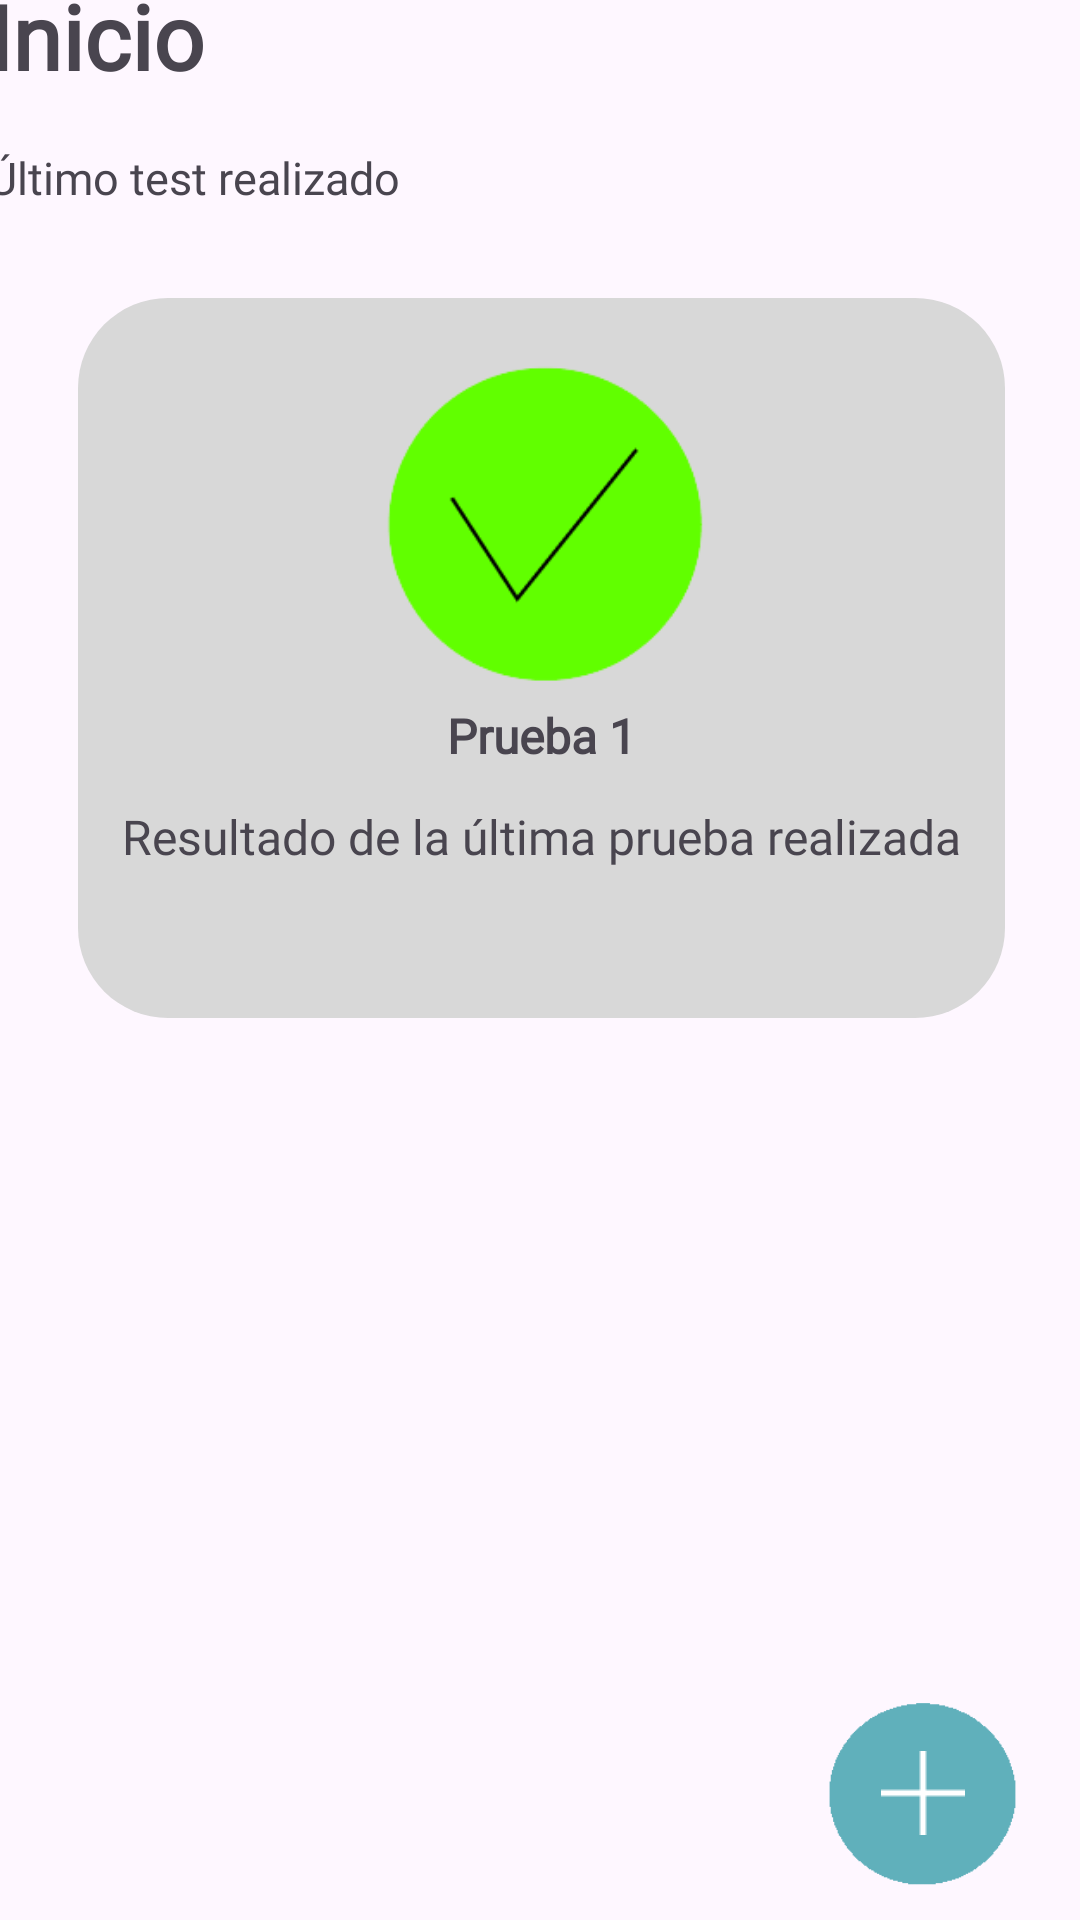

Reconstruct the res/layout file that produces this screen, plus the resources it refers to.
<!-- AndroidManifest.xml: application theme Theme.SmartwatchCardio -->
<!-- res/layout/fragment_inicio.xml -->
<?xml version="1.0" encoding="utf-8"?>
<androidx.constraintlayout.widget.ConstraintLayout xmlns:android="http://schemas.android.com/apk/res/android"
    xmlns:app="http://schemas.android.com/apk/res-auto"
    xmlns:tools="http://schemas.android.com/tools"
    android:layout_width="match_parent"
    android:layout_height="match_parent">

    <ImageButton
        android:id="@+id/iniciarTest1"
        android:layout_width="65dp"
        android:layout_height="65dp"
        android:layout_marginEnd="20dp"
        android:layout_marginBottom="10dp"
        android:background="@drawable/boton"
        android:backgroundTint="@color/Principal"
        app:layout_constraintBottom_toBottomOf="parent"
        app:layout_constraintEnd_toEndOf="parent"
        app:srcCompat="@drawable/icono_crear"
        tools:ignore="SpeakableTextPresentCheck"
        app:tint="#FFFFFF" />

    <LinearLayout
        android:layout_width="409dp"
        android:layout_height="700dp"
        android:orientation="vertical"
        android:padding="20dp"
        app:layout_constraintBottom_toBottomOf="parent"
        app:layout_constraintEnd_toEndOf="parent"
        app:layout_constraintStart_toStartOf="parent"
        app:layout_constraintTop_toTopOf="parent"
        app:layout_constraintVertical_bias="0.483">

        <LinearLayout
            android:layout_width="365dp"
            android:layout_height="wrap_content"
            android:gravity="center_vertical"
            android:orientation="horizontal">

            <TextView
                android:id="@+id/titulo_inicio"
                android:layout_width="0dp"
                android:layout_height="wrap_content"
                android:layout_weight="1"
                android:fontFamily="@font/inter"
                android:text="@string/titulo_inicio"
                android:textSize="30sp"
                android:textStyle="bold" />

        </LinearLayout>

        <Space
            android:layout_width="match_parent"
            android:layout_height="17dp" />

        <TextView
            android:id="@+id/texto_ultimo_test"
            android:layout_width="match_parent"
            android:layout_height="wrap_content"
            android:fontFamily="@font/inter"
            android:text="Último test realizado"
            android:textSize="15sp" />

        <Space
            android:layout_width="wrap_content"
            android:layout_height="wrap_content" />

        <LinearLayout
            android:layout_width="match_parent"
            android:layout_height="240dp"
            android:layout_margin="30dp"
            android:background="@drawable/cuadrado"
            android:orientation="vertical">

            <ImageView
                android:id="@+id/imageView"
                android:layout_width="match_parent"
                android:layout_height="135dp"
                android:paddingTop="20dp"
                android:src="@drawable/tick_sinfondo" />

            <TextView
                android:id="@+id/textView3"
                android:layout_width="match_parent"
                android:layout_height="wrap_content"
                android:fontFamily="@font/inter"
                android:text="Prueba 1"
                android:textAlignment="center"
                android:textSize="16sp"
                android:textStyle="bold" />

            <Space
                android:layout_width="match_parent"
                android:layout_height="12dp" />

            <TextView
                android:id="@+id/textView2"
                android:layout_width="match_parent"
                android:layout_height="wrap_content"
                android:fontFamily="@font/inter"
                android:text="Resultado de la última prueba realizada"
                android:textAlignment="center"
                android:textSize="16sp" />
        </LinearLayout>

    </LinearLayout>
</androidx.constraintlayout.widget.ConstraintLayout>
<!-- resources referenced by this layout -->
<resources>
  <color name="Principal">#60b0bb</color>
  <!-- drawable boton: png bitmap (drawable, 6263 bytes) -->
  <!-- drawable cuadrado (drawable) -->
  <?xml version="1.0" encoding="utf-8"?>
  <selector xmlns:android="http://schemas.android.com/apk/res/android">
      <item>
          <shape>
              <solid android:color="#D8D8D8"/>
              <corners android:radius="30dp"/>
          </shape>
      </item>
  </selector>
  <!-- drawable icono_crear: png bitmap (drawable, 203 bytes) -->
  <!-- drawable tick_sinfondo: png bitmap (drawable, 6378 bytes) -->
  <string name="titulo_inicio">Inicio</string>
  <style name="Theme.SmartwatchCardio" parent="Base.Theme.SmartwatchCardio" />
  <style name="Base.Theme.SmartwatchCardio" parent="Theme.Material3.Light.NoActionBar">
          
          
          <item name="android:statusBarColor">@color/Principal</item>
          <item name="android:navigationBarColor">@color/Principal</item>
  
      </style>
</resources>
